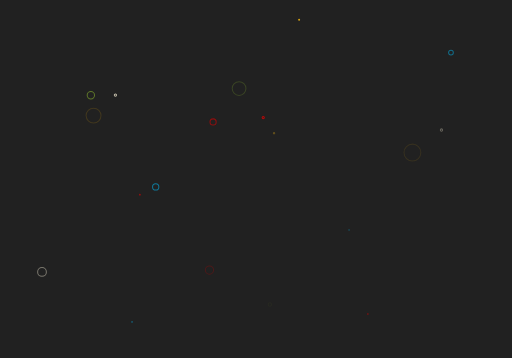
t = 0.00 s
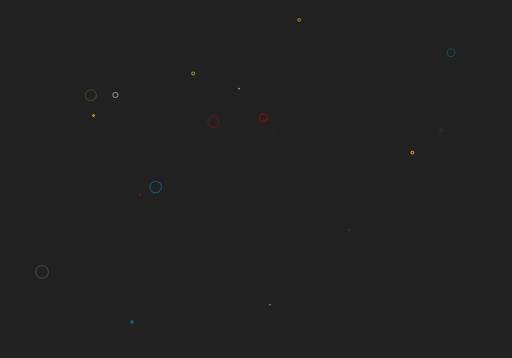
t = 0.31 s
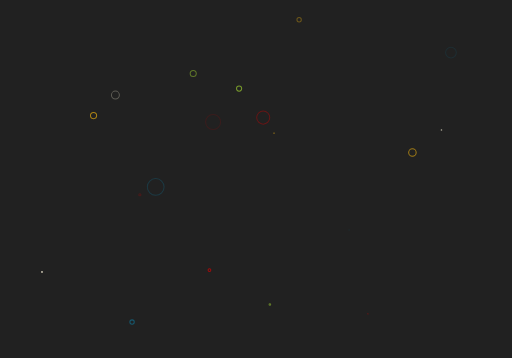
t = 0.63 s
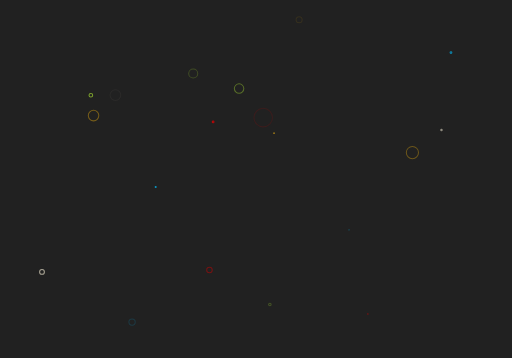
t = 0.94 s

The animated SVG that drew these frames (rendered in a browser with its animation timeline set to each time). Animation: 40 SMIL elements (animate=40); one cycle of 1.25 s, repeats indefinitely.

<?xml version="1.0" encoding="utf-8"?>
<svg xmlns="http://www.w3.org/2000/svg" xmlns:xlink="http://www.w3.org/1999/xlink" style="margin: auto; background: rgb(33, 33, 33); display: block; z-index: 1; position: relative; shape-rendering: auto;" width="500" height="350" preserveAspectRatio="xMidYMid" viewBox="0 0 500 350">
<g transform=""><circle cx="188.625616926618" cy="71.82879478122854" r="2.9989" fill="none" stroke="#9bcc31" stroke-width="1">
  <animate attributeName="r" repeatCount="indefinite" dur="1.25s" values="0;5.912978850078245" begin="0s"></animate>
  <animate attributeName="opacity" repeatCount="indefinite" dur="1.25s" values="1;0" begin="0s"></animate>
</circle><circle cx="128.83584107814872" cy="314.8694328241425" r="2.16059" fill="none" stroke="#089ccc" stroke-width="1">
  <animate attributeName="r" repeatCount="indefinite" dur="1.25s" values="0;3.8777861845585275" begin="-0.0625s"></animate>
  <animate attributeName="opacity" repeatCount="indefinite" dur="1.25s" values="1;0" begin="-0.0625s"></animate>
</circle><circle cx="257.0541433719676" cy="114.97791753178541" r="6.46214" fill="none" stroke="#cc0505" stroke-width="1">
  <animate attributeName="r" repeatCount="indefinite" dur="1.25s" values="0;10.643006158037638" begin="-0.125s"></animate>
  <animate attributeName="opacity" repeatCount="indefinite" dur="1.25s" values="1;0" begin="-0.125s"></animate>
</circle><circle cx="292.158643629581" cy="19.336611514027044" r="2.15118" fill="none" stroke="#f5b70f" stroke-width="1">
  <animate attributeName="r" repeatCount="indefinite" dur="1.25s" values="0;3.273392962936512" begin="-0.1875s"></animate>
  <animate attributeName="opacity" repeatCount="indefinite" dur="1.25s" values="1;0" begin="-0.1875s"></animate>
</circle><circle cx="112.55433475018032" cy="92.9397135084904" r="3.90657" fill="none" stroke="#e7e0c9" stroke-width="1">
  <animate attributeName="r" repeatCount="indefinite" dur="1.25s" values="0;5.524208667085777" begin="-0.25s"></animate>
  <animate attributeName="opacity" repeatCount="indefinite" dur="1.25s" values="1;0" begin="-0.25s"></animate>
</circle><circle cx="136.45995115209234" cy="190.39160268260002" r="1.06351" fill="none" stroke="#cc0505" stroke-width="1">
  <animate attributeName="r" repeatCount="indefinite" dur="1.25s" values="0;1.4045837320835373" begin="-0.3125s"></animate>
  <animate attributeName="opacity" repeatCount="indefinite" dur="1.25s" values="1;0" begin="-0.3125s"></animate>
</circle><circle cx="151.94674941943882" cy="182.77365358188862" r="8.2607" fill="none" stroke="#089ccc" stroke-width="1">
  <animate attributeName="r" repeatCount="indefinite" dur="1.25s" values="0;10.234132812944672" begin="-0.375s"></animate>
  <animate attributeName="opacity" repeatCount="indefinite" dur="1.25s" values="1;0" begin="-0.375s"></animate>
</circle><circle cx="208.05945657533925" cy="119.24555444793201" r="7.39197" fill="none" stroke="#cc0505" stroke-width="1">
  <animate attributeName="r" repeatCount="indefinite" dur="1.25s" values="0;8.623667288318837" begin="-0.4375s"></animate>
  <animate attributeName="opacity" repeatCount="indefinite" dur="1.25s" values="1;0" begin="-0.4375s"></animate>
</circle><circle cx="440.6142039088063" cy="51.393076183754886" r="5.28646" fill="none" stroke="#089ccc" stroke-width="1">
  <animate attributeName="r" repeatCount="indefinite" dur="1.25s" values="0;5.827401260085792" begin="-0.5s"></animate>
  <animate attributeName="opacity" repeatCount="indefinite" dur="1.25s" values="1;0" begin="-0.5s"></animate>
</circle><circle cx="340.9873500423587" cy="224.8291045746723" r="0.467719" fill="none" stroke="#089ccc" stroke-width="1">
  <animate attributeName="r" repeatCount="indefinite" dur="1.25s" values="0;0.4886463553489111" begin="-0.5625s"></animate>
  <animate attributeName="opacity" repeatCount="indefinite" dur="1.25s" values="1;0" begin="-0.5625s"></animate>
</circle><circle cx="88.53917447187594" cy="93.13159179381717" r="0.0515055" fill="none" stroke="#9bcc31" stroke-width="1">
  <animate attributeName="r" repeatCount="indefinite" dur="1.25s" values="0;7.181464097909856" begin="-0.625s"></animate>
  <animate attributeName="opacity" repeatCount="indefinite" dur="1.25s" values="1;0" begin="-0.625s"></animate>
</circle><circle cx="40.78300232092943" cy="265.8501127075695" r="0.444752" fill="none" stroke="#e7e0c9" stroke-width="1">
  <animate attributeName="r" repeatCount="indefinite" dur="1.25s" values="0;7.779198526204782" begin="-0.6875s"></animate>
  <animate attributeName="opacity" repeatCount="indefinite" dur="1.25s" values="1;0" begin="-0.6875s"></animate>
</circle><circle cx="359.3466142226281" cy="306.94111210962194" r="0.0809602" fill="none" stroke="#cc0505" stroke-width="1">
  <animate attributeName="r" repeatCount="indefinite" dur="1.25s" values="0;0.7554231819817818" begin="-0.75s"></animate>
  <animate attributeName="opacity" repeatCount="indefinite" dur="1.25s" values="1;0" begin="-0.75s"></animate>
</circle><circle cx="431.33210908145975" cy="127.11490104664723" r="0.269482" fill="none" stroke="#e7e0c9" stroke-width="1">
  <animate attributeName="r" repeatCount="indefinite" dur="1.25s" values="0;1.7145698124087865" begin="-0.8125s"></animate>
  <animate attributeName="opacity" repeatCount="indefinite" dur="1.25s" values="1;0" begin="-0.8125s"></animate>
</circle><circle cx="267.6428966183838" cy="130.15822620171434" r="0.196358" fill="none" stroke="#f5b70f" stroke-width="1">
  <animate attributeName="r" repeatCount="indefinite" dur="1.25s" values="0;0.9478036849322384" begin="-0.875s"></animate>
  <animate attributeName="opacity" repeatCount="indefinite" dur="1.25s" values="1;0" begin="-0.875s"></animate>
</circle><circle cx="204.50067367826108" cy="264.0061641170063" r="1.38253" fill="none" stroke="#cc0505" stroke-width="1">
  <animate attributeName="r" repeatCount="indefinite" dur="1.25s" values="0;5.375881085469895" begin="-0.9375s"></animate>
  <animate attributeName="opacity" repeatCount="indefinite" dur="1.25s" values="1;0" begin="-0.9375s"></animate>
</circle><circle cx="233.46055474456864" cy="86.60242101003278" r="2.57753" fill="none" stroke="#9bcc31" stroke-width="1">
  <animate attributeName="r" repeatCount="indefinite" dur="1.25s" values="0;8.391168963910077" begin="-1s"></animate>
  <animate attributeName="opacity" repeatCount="indefinite" dur="1.25s" values="1;0" begin="-1s"></animate>
</circle><circle cx="91.17894894650257" cy="113.02777391259512" r="3.06323" fill="none" stroke="#f5b70f" stroke-width="1">
  <animate attributeName="r" repeatCount="indefinite" dur="1.25s" values="0;8.57635516474819" begin="-1.0625s"></animate>
  <animate attributeName="opacity" repeatCount="indefinite" dur="1.25s" values="1;0" begin="-1.0625s"></animate>
</circle><circle cx="402.9203734217832" cy="149.14152895110047" r="3.73107" fill="none" stroke="#f5b70f" stroke-width="1">
  <animate attributeName="r" repeatCount="indefinite" dur="1.25s" values="0;9.163377585771466" begin="-1.125s"></animate>
  <animate attributeName="opacity" repeatCount="indefinite" dur="1.25s" values="1;0" begin="-1.125s"></animate>
</circle><circle cx="263.5643833269121" cy="297.7304838562828" r="0.799731" fill="none" stroke="#9bcc31" stroke-width="1">
  <animate attributeName="r" repeatCount="indefinite" dur="1.25s" values="0;1.7492998001280327" begin="-1.1875s"></animate>
  <animate attributeName="opacity" repeatCount="indefinite" dur="1.25s" values="1;0" begin="-1.1875s"></animate>
</circle></g>
</svg>
